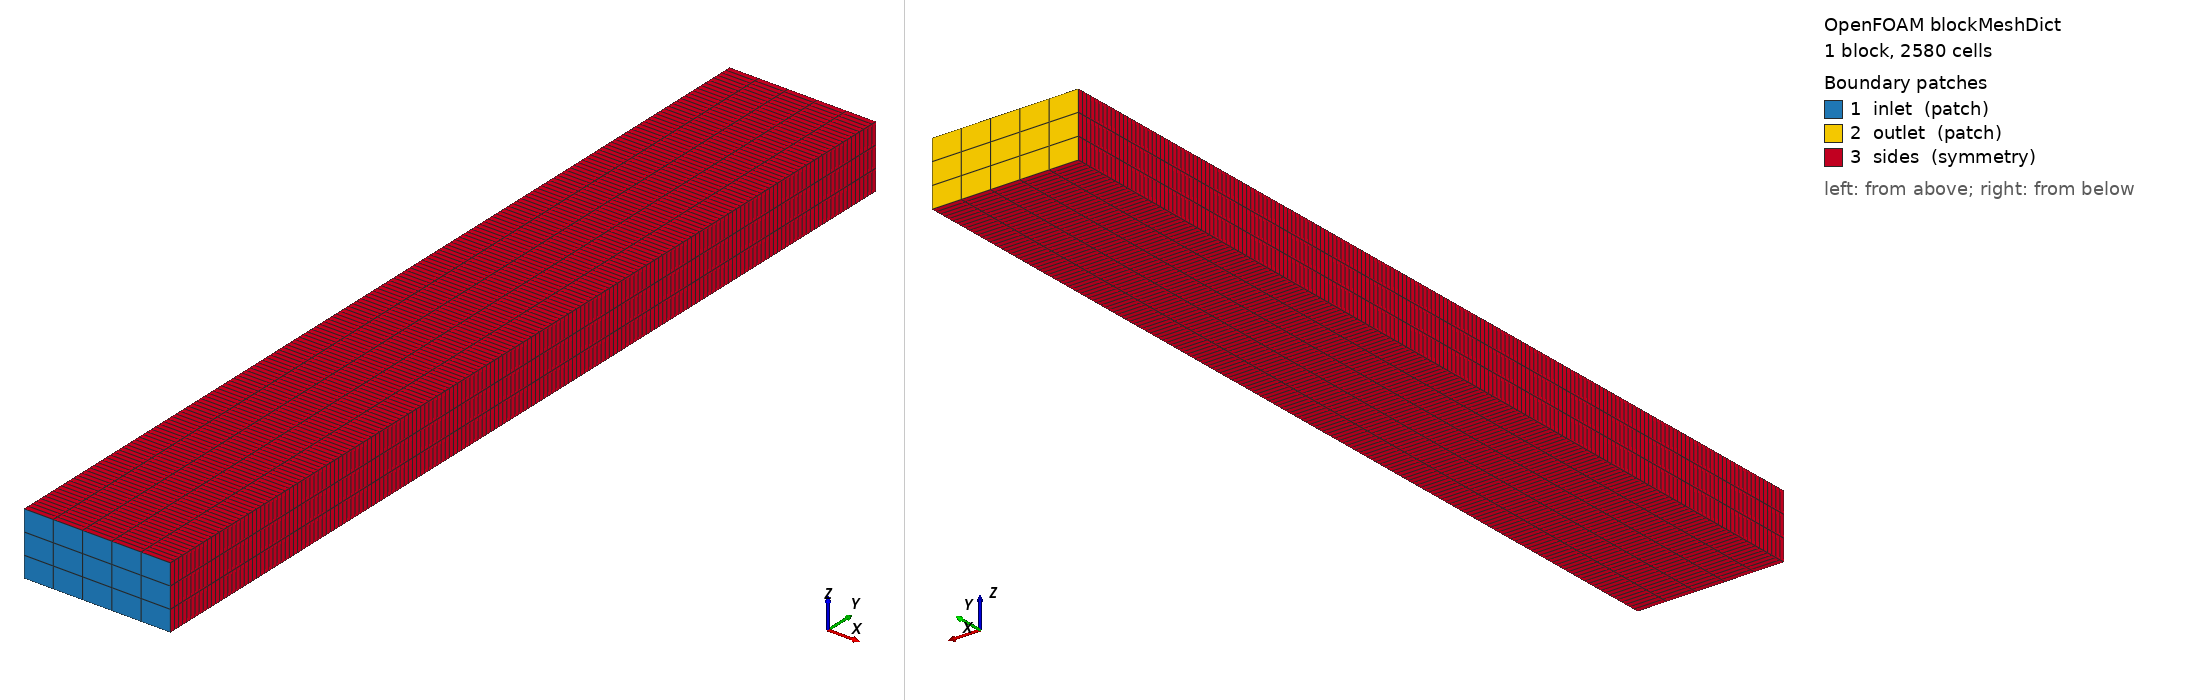

OpenFOAM case: the mesh blockMesh builds from blockMeshDict, 1 block(s), 2580 cells. Boundary patches (legend numbers): 1 inlet (patch), 2 outlet (patch), 3 sides (symmetry). Left view from above one corner, right view from below the opposite corner. Boundary conditions: 0 field file(s) under 0/; 0 of 3 drawn patches have an entry in a shipped field file.

=== system/blockMeshDict ===
/*--------------------------------*- C++ -*----------------------------------*\
  =========                 |
  \\      /  F ield         | OpenFOAM: The Open Source CFD Toolbox
   \\    /   O peration     | Website:  https://openfoam.org
    \\  /    A nd           | Version:  9
     \\/     M anipulation  |
\*---------------------------------------------------------------------------*/
FoamFile
{
    version     2.0;
    format      ascii;
    class       dictionary;
    object      blockMeshDict;
}
// * * * * * * * * * * * * * * * * * * * * * * * * * * * * * * * * * * * * * //

// Same mesh as ../1D_vertical_impes (1D equivalent of singleYarn_IMPES_vertical):
// x = yarn width 0.55 mm, z = mean thickness 0.237 mm,
// y = centreline length unfolded along the crimp, 3.446 mm; 172 cells of 20 um

convertToMeters 0.001;

vertices
(
    (0 0 0)
    (0.55 0 0)
    (0.55 3.446 0)
    (0 3.446 0)
    (0 0 0.237)
    (0.55 0 0.237)
    (0.55 3.446 0.237)
    (0 3.446 0.237)
);

blocks
(
    hex (0 1 2 3 4 5 6 7) (5 172 3) simpleGrading (1 1 1)
);

edges
(
);

patches
(
    patch inlet
    (
        (1 5 4 0)
    )

    patch outlet
    (
        (3 7 6 2)
    )

    symmetry sides
    (
        (0 4 7 3)
        (0 3 2 1)
        (2 6 5 1)
        (4 5 6 7)
    )
);

mergePatchPairs
(
);

// ************************************************************************* //


=== system/controlDict ===
/*--------------------------------*- C++ -*----------------------------------*\
| =========                 |                                                 |
| \\      /  F ield         | OpenFOAM: The Open Source CFD Toolbox           |
|  \\    /   O peration     | Version:  4.1                                   |
|   \\  /    A nd           | Web:      www.OpenFOAM.org                      |
|    \\/     M anipulation  |                                                 |
\*---------------------------------------------------------------------------*/
FoamFile
{
    version     2.0;
    format      ascii;
    class       dictionary;
    location    "system";
    object      controlDict;
}
// * * * * * * * * * * * * * * * * * * * * * * * * * * * * * * * * * * * * * //

application     hybridPorousInterFoam_be54696;

startFrom       latestTime;

startTime       0;

stopAt          endTime;

// same end time as the impesFoam cases; ~9.5 min on one core
endTime         3.45e-5;

deltaT          1e-7;

writeControl    timeStep;

writeInterval   20;

purgeWrite      0;

writeFormat     ascii;

writePrecision  6;

writeCompression uncompressed;

timeFormat      general;

timePrecision   8;

runTimeModifiable yes;

adjustTimeStep  no;

maxCo           0.75;
maxAlphaCo      1;
// setDeltaT.H only limits the Courant numbers of the total flux, not the
// explicit capillary diffusion in alphaEqn. The coatsTimeStep function object
// below applies the impesFoam limits instead (Coats CFL and dSmax, as in
// ../1D_vertical_impes_inletRes/system/controlDict): at every step it
// overwrites maxDeltaT in memory, and setDeltaT.H then grows dt by at most
// 1.2x per step up to that limit. dt follows impesFoam's (6.2e-7 for most of
// the run, up to 1.9e-6 at the end); 0.1 s takes ~9.5 min instead of ~18 min
// with a fixed maxDeltaT 3e-7, same uptake within 0.3 %.
// The value here is only the first-step cap.
maxDeltaT       3e-7;

CoatsMaxCo      0.5;    // maxCo of impesFoam's CFL Coats
dSmax           0.01;   // max saturation change per step
maxDeltaTCoats  1e-3;   // upper bound on the limit
// lower bound on the limit. Before the porous-face changes (solver be54696)
// a floor of 1e-7 was needed: without it the dSmax rule cut dt down to 1e-13
// and the run blew up within 5e-5 s. With darcyFaceMaxDa the limit never
// drops below ~3.4e-7, so no floor is needed (and a floor above the Coats
// limit would make the explicit update unstable on finer meshes).
minDeltaTCoats  0;

// Liquid uptake (liquidBalance), written at every write time to
// liquidBalance.csv in the same format as the impesFoam fork
// (updateLiquidContent.H): liquid volume sum(eps*alpha.wetting*V) in mL,
// liquid mass in g, and the volume-weighted mean saturation
// sum(alpha.wetting*V)/sum(V).
functions
{
    // transverse spread every step: max over rows (j) of max-min of alpha over the 5 x 3 cells of the row,
    // max transverse |U| (x and z components), mean alpha. Cell order of the single block: i + nx*(j + ny*k).
    transverseSpread
    {
        type            coded;
        libs            ("libutilityFunctionObjects.so");
        name            transverseSpread;
        executeControl  timeStep;
        writeControl    none;

        codeExecute
        #{
            const volScalarField& a = mesh().lookupObject<volScalarField>("alpha.wetting");
            const volVectorField& U = mesh().lookupObject<volVectorField>("U");
            const label nx = 5, ny = 172, nz = 3;
            scalar spread = 0;
            label jMax = -1;
            for (label j = 0; j < ny; j++)
            {
                scalar mn = great, mx = -great;
                for (label k = 0; k < nz; k++)
                {
                    for (label i = 0; i < nx; i++)
                    {
                        const scalar v = a[i + nx*(j + ny*k)];
                        mn = min(mn, v);
                        mx = max(mx, v);
                    }
                }
                if (mx - mn > spread) { spread = mx - mn; jMax = j; }
            }
            scalar uT = 0;
            forAll(U, c) { uT = max(uT, max(mag(U[c].x()), mag(U[c].z()))); }
            Info<< "transverse: spread " << spread << " row " << jMax << " maxUt " << uT
                << " meanAlpha " << a.weightedAverage(mesh().V()).value() << endl;
        #};
    }
}
